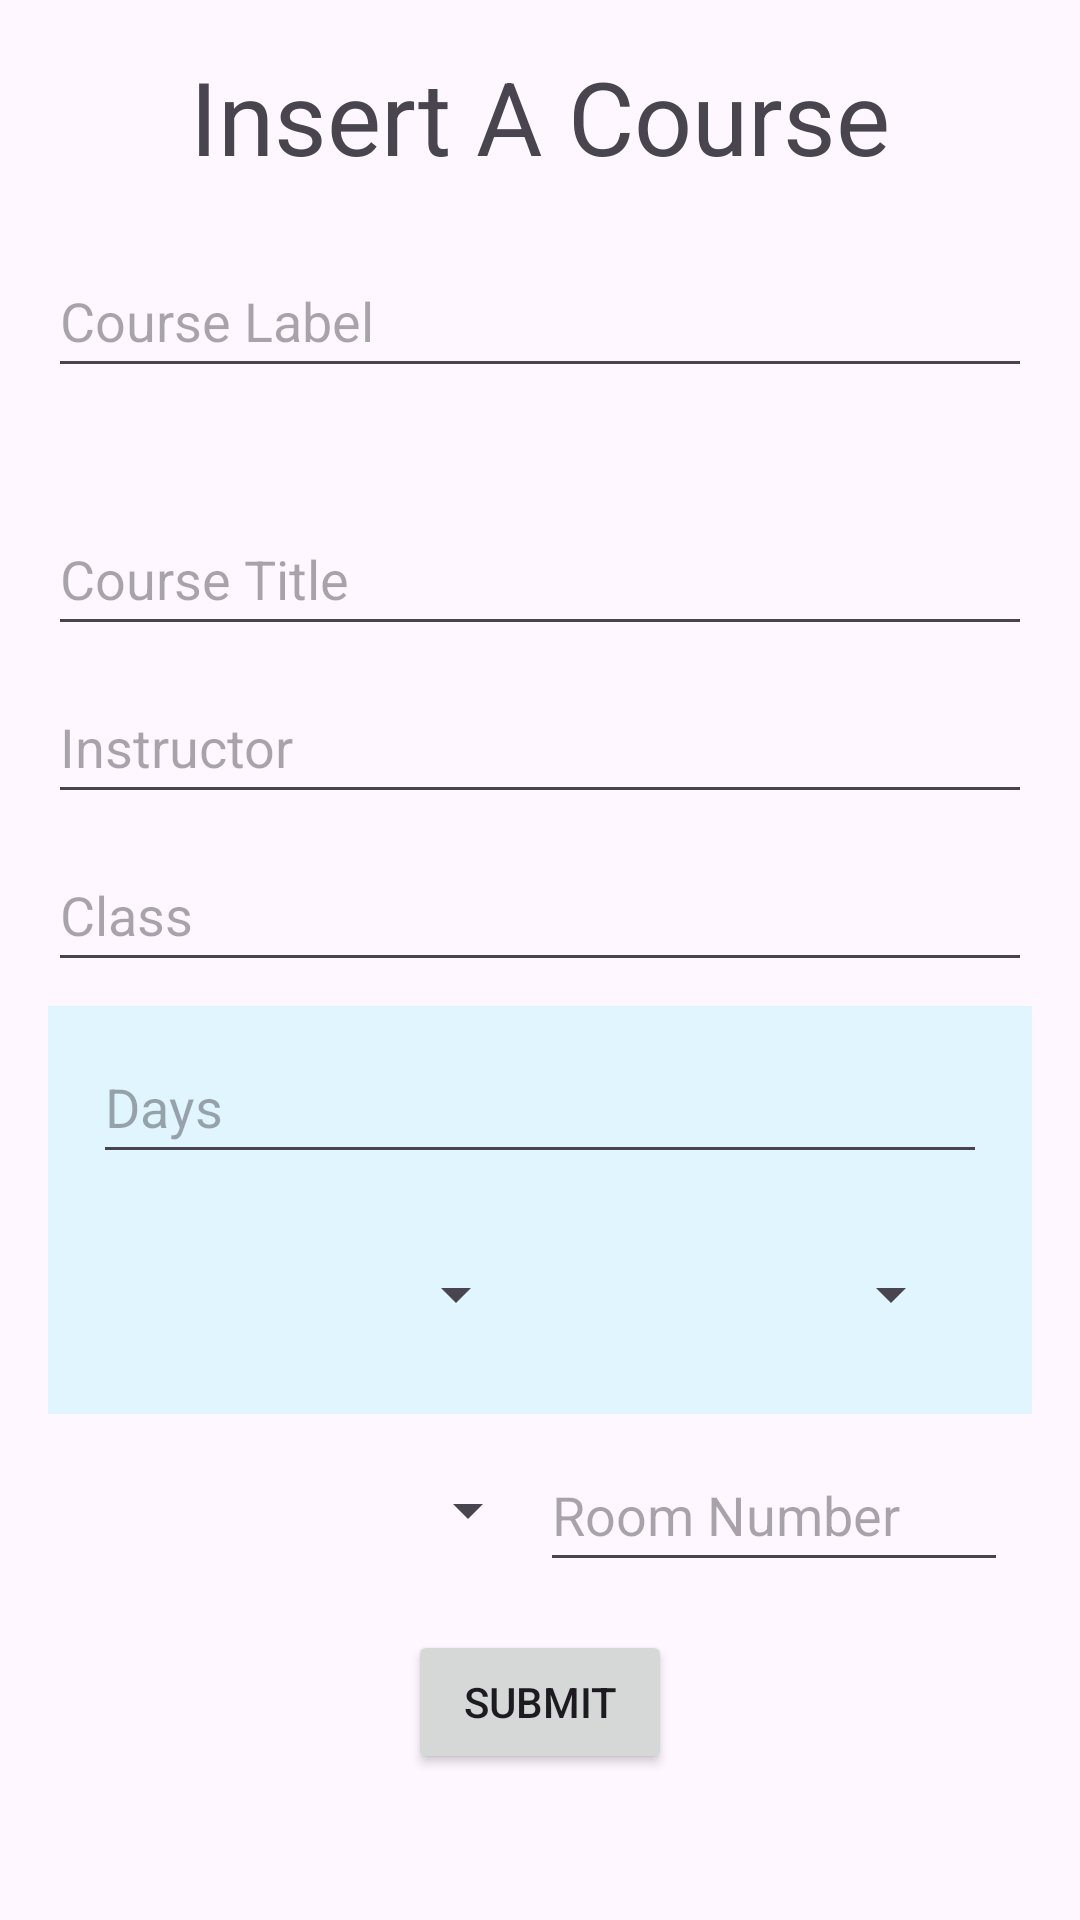

Layout XML and referenced resources for this Android screen:
<!-- AndroidManifest.xml: application theme Theme.MMOY -->
<!-- res/layout/activity_schedule_form.xml -->
<?xml version="1.0" encoding="utf-8"?>
<androidx.appcompat.widget.LinearLayoutCompat xmlns:android="http://schemas.android.com/apk/res/android"
    xmlns:app="http://schemas.android.com/apk/res-auto"
    xmlns:tools="http://schemas.android.com/tools"

    android:layout_width="match_parent"
    android:layout_height="match_parent"
    android:orientation="vertical"

    android:padding="16dp"
    tools:context=".scheduleForm">

    <TextView
        android:id="@+id/txtvTitle"
        android:layout_width="match_parent"
        android:layout_height="wrap_content"
        android:layout_marginBottom="12dp"
        android:gravity="center"
        android:text="Insert A Course"
        android:textSize="34sp" />

    <EditText
        android:id="@+id/edtTxt_courseCode"
        android:layout_width="match_parent"
        android:layout_height="wrap_content"
        android:layout_marginTop="8dp"
        android:layout_marginBottom="30dp"
        android:hint="Course Label"
        android:minHeight="48dp" />

    <EditText
        android:id="@+id/edtTxt_courseTitle"
        android:layout_width="match_parent"
        android:layout_height="wrap_content"
        android:layout_marginTop="8dp"
        android:hint="Course Title"
        android:minHeight="48dp" />

    <EditText
        android:id="@+id/edtTxt_instructor"
        android:layout_width="match_parent"
        android:layout_height="wrap_content"
        android:layout_marginTop="8dp"
        android:hint="Instructor"
        android:minHeight="48dp" />

    <EditText
        android:id="@+id/edtTxt_classNum"
        android:layout_width="match_parent"
        android:layout_height="wrap_content"
        android:layout_marginTop="8dp"
        android:hint="Class"
        android:inputType="number|numberDecimal"
        android:minHeight="48dp" />


    <LinearLayout
        android:layout_width="match_parent"
        android:layout_height="wrap_content"
        android:layout_marginTop="8dp"
        android:background="#E1F5FE"
        android:orientation="vertical">

        <EditText
            android:id="@+id/spclEdtTxt_courseDays"
            android:layout_width="match_parent"
            android:layout_height="wrap_content"
            android:layout_marginHorizontal="15dp"
            android:layout_marginTop="8dp"
            android:clickable="true"
            android:cursorVisible="false"
            android:focusable="false"
            android:hint="Days"
            android:minHeight="48dp" />

        <LinearLayout
            android:layout_width="match_parent"
            android:layout_height="wrap_content"
            android:layout_marginHorizontal="15dp"
            android:layout_marginTop="8dp"
            android:layout_marginBottom="8dp"
            android:orientation="horizontal"
            android:padding="8dp">

            <Spinner
                android:id="@+id/spnr_timeFrom"
                android:layout_width="0dp"
                android:layout_height="wrap_content"
                android:layout_marginRight="8dp"
                android:layout_weight="1"
                android:minHeight="48dp"
                />

            <Spinner
                android:id="@+id/spnr_timeTo"
                android:layout_width="0dp"
                android:layout_height="wrap_content"
                android:layout_weight="1"
                android:minHeight="48dp"
                />
        </LinearLayout>

    </LinearLayout>

    <LinearLayout
        android:layout_width="match_parent"
        android:layout_height="wrap_content"
        android:orientation="horizontal"
        android:padding="8dp">

        <Spinner
            android:id="@+id/spnr_faculty"
            android:layout_width="0dp"
            android:layout_height="wrap_content"
            android:layout_weight="1"
            android:minHeight="48dp" />

        <EditText
            android:id="@+id/edtTxt_roomNum"
            android:layout_width="0dp"
            android:layout_height="wrap_content"
            android:layout_weight="1"
            android:hint="Room Number"
            android:inputType="number"
            android:minHeight="48dp" />

    </LinearLayout>

    <Button
        android:id="@+id/submitSchedule"
        android:layout_width="wrap_content"
        android:layout_height="wrap_content"
        android:layout_gravity="center"
        android:layout_marginTop="8dp"
        android:text="Submit" />

</androidx.appcompat.widget.LinearLayoutCompat>
<!-- resources referenced by this layout -->
<resources>
  <style name="Theme.MMOY" parent="Base.Theme.MMOY" />
  <style name="Base.Theme.MMOY" parent="Theme.Material3.DayNight.NoActionBar">
          
          
      </style>
</resources>
